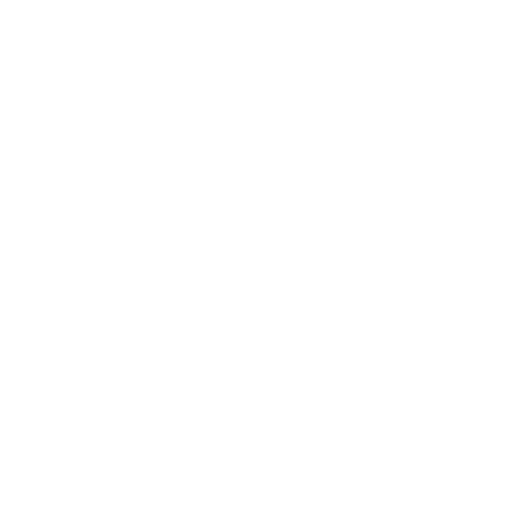
t = 0.00 s
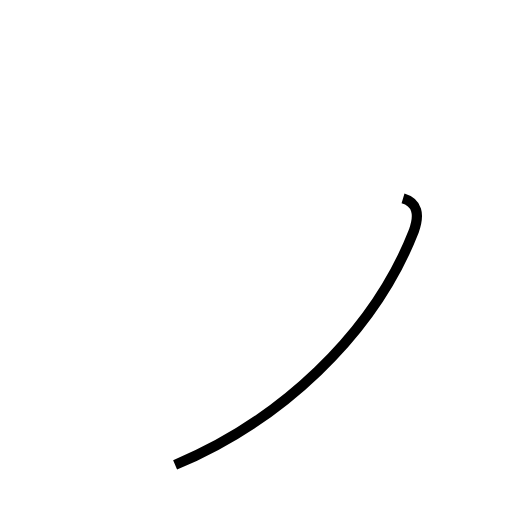
t = 1.12 s
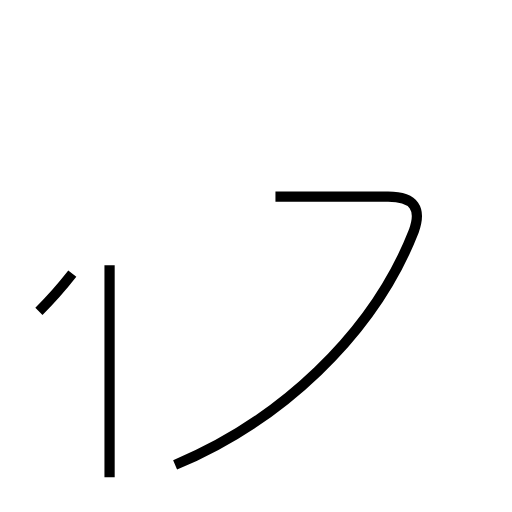
t = 2.26 s
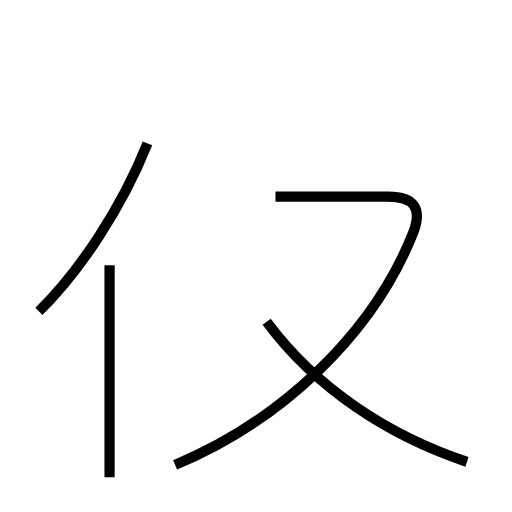
t = 3.43 s
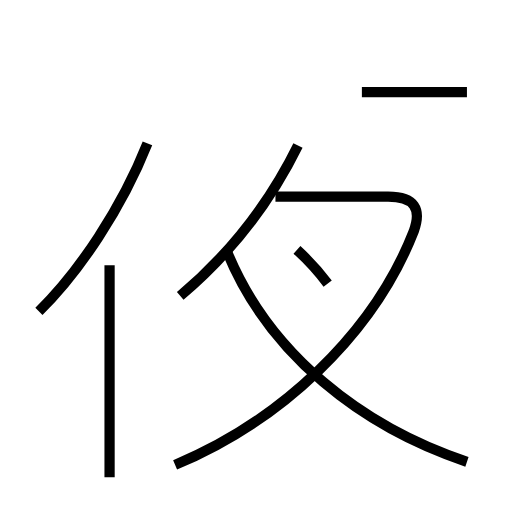
t = 4.68 s
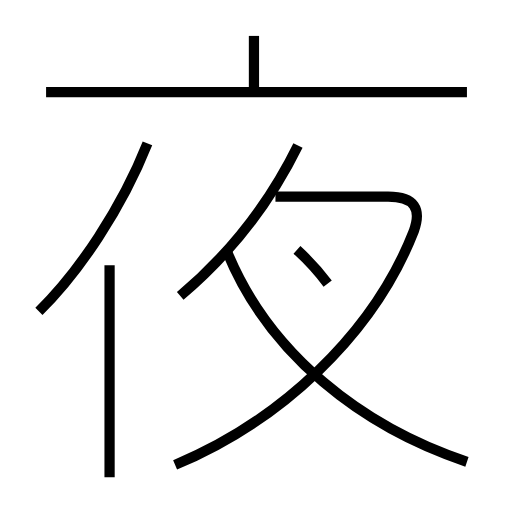
t = 5.77 s

The animated SVG that drew these frames (rendered in a browser with its animation timeline set to each time). Animation: 8 SMIL elements (animate=8); one cycle of 5.77 s.

<?xml version='1.0' encoding='utf-8'?>
<svg viewBox="0.0 -6.0 50.0 50.0" version="1.1" xmlns="http://www.w3.org/2000/svg"><rect x="-1000" y="-1000" width="2000" height="2000" stroke="white" fill="white" /><g style="fill:none;stroke:#000000;stroke-width:1"><path d="M 17.1 1.4 C 27.2 -2.8 36.4 -11.2 40.4 -21.4 C 41.2 -23.6 40.5 -24.8 37.9 -24.8 L 26.9 -24.8 " transform="translate(0.0 38.0)" stroke-dasharray="49.84339019850787" stroke-dashoffset="49.84339019850787"><animate attributeName="stroke-dashoffset" from="49.84339019850787" to="0" dur="1.495301705955236s" begin="0s" fill="freeze" /></path><path d="M 10.7 2.6 L 10.7 -18.1 " transform="translate(0.0 38.0)" stroke-dasharray="20.700000000000003" stroke-dashoffset="20.700000000000003"><animate attributeName="stroke-dashoffset" from="20.700000000000003" to="0" dur="0.6210000000000001s" begin="1.495301705955236s" fill="freeze" /></path><path d="M 3.8 -13.6 C 7.7 -17.4 11.9 -23.7 14.4 -30.0 " transform="translate(0.0 38.0)" stroke-dasharray="19.65464666618354" stroke-dashoffset="19.65464666618354"><animate attributeName="stroke-dashoffset" from="19.65464666618354" to="0" dur="0.5896393999855062s" begin="2.116301705955236s" fill="freeze" /></path><path d="M 45.6 1.1 C 35.4 -2.3 26.2 -9.4 22.1 -19.6 " transform="translate(0.0 38.0)" stroke-dasharray="32.31342249005068" stroke-dashoffset="32.31342249005068"><animate attributeName="stroke-dashoffset" from="32.31342249005068" to="0" dur="0.9694026747015203s" begin="2.705941105940742s" fill="freeze" /></path><path d="M 17.6 -15.1 C 22.1 -18.9 26.2 -23.9 29.1 -29.8 " transform="translate(0.0 38.0)" stroke-dasharray="18.795301999167528" stroke-dashoffset="18.795301999167528"><animate attributeName="stroke-dashoffset" from="18.795301999167528" to="0" dur="0.5638590599750258s" begin="3.6753437806422626s" fill="freeze" /></path><path d="M 32.0 -16.3 C 31.1 -17.5 30.1 -18.6 29.0 -19.6 " transform="translate(0.0 38.0)" stroke-dasharray="4.466523154105356" stroke-dashoffset="4.466523154105356"><animate attributeName="stroke-dashoffset" from="4.466523154105356" to="0" dur="0.13399569462316066s" begin="4.239202840617288s" fill="freeze" /></path><path d="M 45.6 -35.0 L 4.5 -35.0 " transform="translate(0.0 38.0)" stroke-dasharray="41.1" stroke-dashoffset="41.1"><animate attributeName="stroke-dashoffset" from="41.1" to="0" dur="1.233s" begin="4.373198535240449s" fill="freeze" /></path><path d="M 24.8 -35.0 L 24.8 -40.5" transform="translate(0.0 38.0)" stroke-dasharray="5.5" stroke-dashoffset="5.5"><animate attributeName="stroke-dashoffset" from="5.5" to="0" dur="0.16499999999999998s" begin="5.606198535240448s" fill="freeze" /></path></g></svg>
